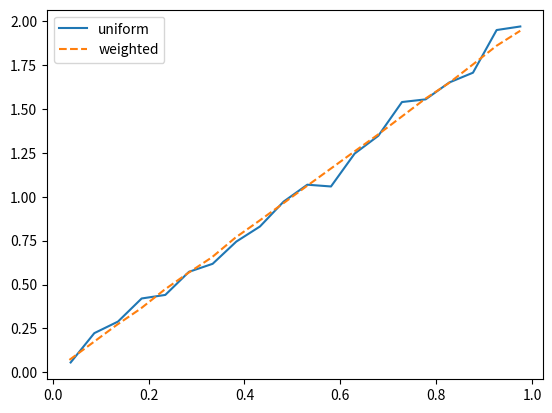

Write the Python code that produced this figure.
import os, sys, time
import numpy as np
import matplotlib
import matplotlib.pyplot as plt
from scipy.stats import norm
from scipy.linalg import lapack
from copy import deepcopy
from itertools import accumulate
from scipy.interpolate import interp1d

color_arr = ('k','r','b','m','y','g','k','r','b','m','y')
symbol_arr = ('s','o','v','^','p','*','s','o','v','^','p')

def mean(data, weights=None):
    # return np.mean(data)
    w = weights / np.sum(weights)
    return np.sum(data*w)

def var(data, weights=None):
    # return np.var(data)
    w = weights / np.sum(weights)
    m = mean(data, w)
    return np.sum(w*(data-m)**2)

def PDF(data, weights):
    NBins = min(20, max(int(np.sqrt(len(data))), 100))
    hist, bins = np.histogram(data, weights=weights, bins=NBins, density=True)
    bin_centers = (bins[1:]+bins[:-1]) * 0.5
    return bin_centers, hist

""" Central differential of data
"""
def cdiff(data):
    if len(data)==1: return np.array([0])
    d = np.diff(data)
    return np.array([d[0]] + list((d[1:]+d[:-1])/2) + [d[-1]])

""" Central mean of data
"""
def cmean(data):
    if len(data)==1: return np.array([0])
    d = data
    return np.array([d[0]] + list((d[1:]+d[:-1])/2) + [d[-1]])

""" Get Norm2 distance between phi_p and phi_q
"""
def distance(d_pq):
    if len(d_pq.shape)==1:
        return np.abs(d_pq)
    if len(d_pq.shape)>1:
        return np.linalg.norm(d_pq, axis=len(d_pq.shape)-1).reshape(len(d_pq),)

""" Accept-Reject Sampling method
    f(x) is the PDF function
        0 <= f(x) <= 1 should be satisfied
        max(f(x))=1 would be better
"""
def acceptSampling_i(f, xr):
    xmin, xmax = xr
    while True:
        x = np.random.rand()*(xmax-xmin) + xmin
        if np.random.rand() < f(x):
            return x

""" Sampling for given size
"""
def acceptSampling(f, xr, size=(1,)):
    data = np.zeros(size)
    if len(size)>1:
        data = [acceptSampling(f, xr, size=size[1:]) for d in data]
    else:
        data = [acceptSampling_i(f, xr) for d in data]
    return np.array(data)

""" PDF statistics: mean and variance
"""
def PDFstat(xi, yi):
    yi = (cdiff(xi)*yi)
    yi = yi/np.sum(yi)
    mu = np.sum(yi*xi)
    var = np.sum(yi*(xi-mu)**2)
    return mu, var

def smooth(data, window=5): 
    # data: NumPy 1-D array containing the data to be smoothed 
    # window: smoothing window size needs, which must be odd number
    out0 = np.convolve(data,np.ones(window,dtype=int),'valid')/window  
    r = np.arange(1,window-1,2) 
    start = np.cumsum(data[:window-1])[::2]/r 
    stop = (np.cumsum(data[:-window:-1])[::2]/r)[::-1] 
    return np.concatenate(( start, out0, stop )) 

def genSamples(PDFxy, N, method="uniform"):
    xr = np.min(PDFxy[:,0]), np.max(PDFxy[:,0])
    f_PDF = interp1d(PDFxy[:,0], PDFxy[:,1]/np.max(PDFxy[:,1]))
    particles = np.sort(acceptSampling(f_PDF, xr, size=(N,)))

    # uniform weights
    if method == "uniform":
        weights = np.ones(N)/N
    else:
        dx = cdiff(particles)
        weights = f_PDF(particles)*smooth(dx,3)
        weights = weights / np.sum(weights)
    idx = np.arange(N)
    np.random.shuffle(idx)
    return particles[idx], weights[idx]

if __name__ == "__main__":
    PDFxy = np.array([[0,0],[1,1]])
    xi, pi = PDF(*genSamples(PDFxy, N=4000, method="uniform"))
    plt.plot(xi, pi, '-', label='uniform')
    xi, pi = PDF(*genSamples(PDFxy, N=4000, method="weighted"))
    plt.plot(xi, pi, '--', label='weighted')
    plt.legend()
    plt.show()